Labelled photos from "dataset_split_split", an image-classification folder in Sergijus1981/mytechbot. The possible labels are: birki, prohodki, shpilki, zazemlenie.

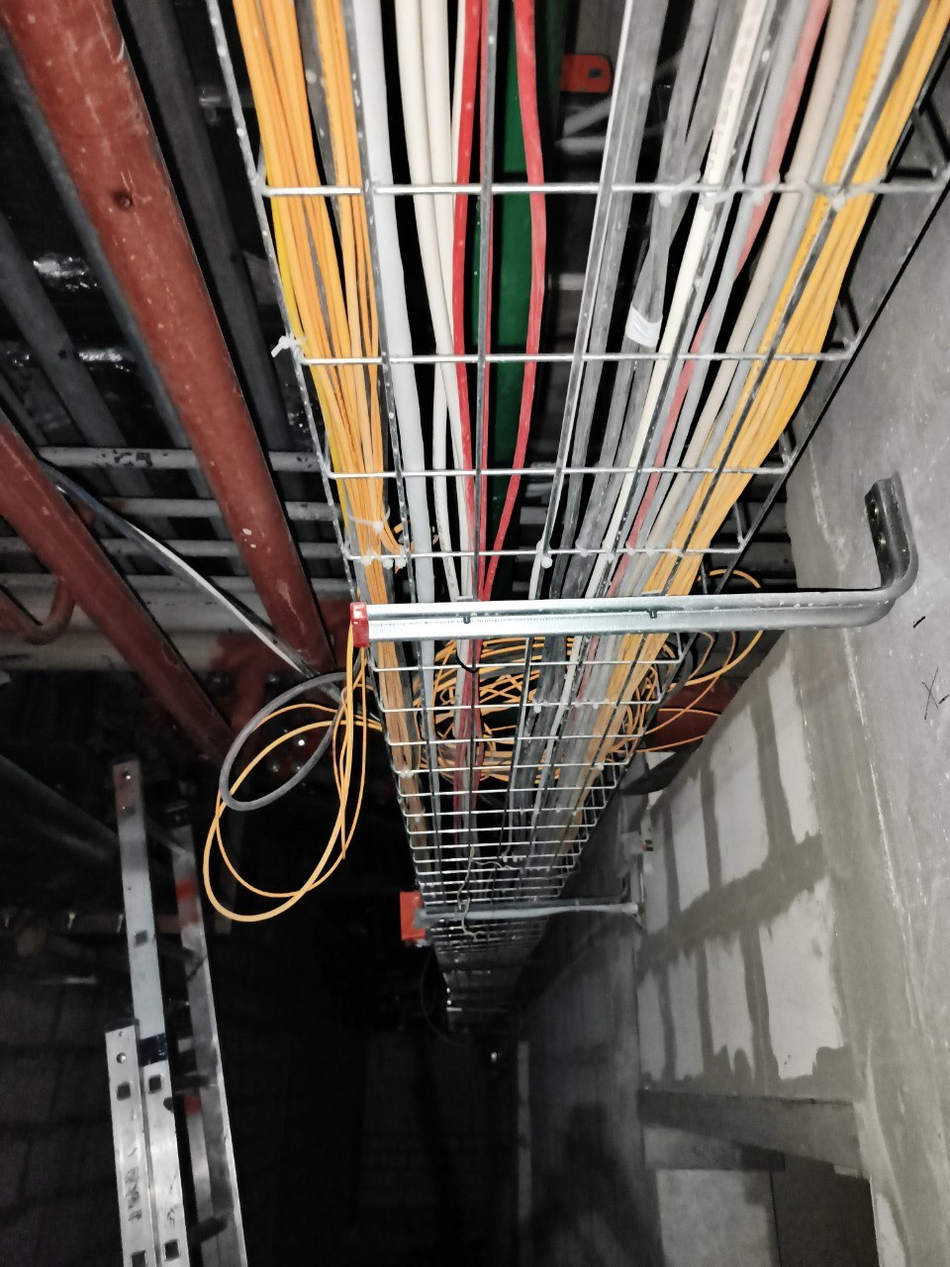
Label: zazemlenie

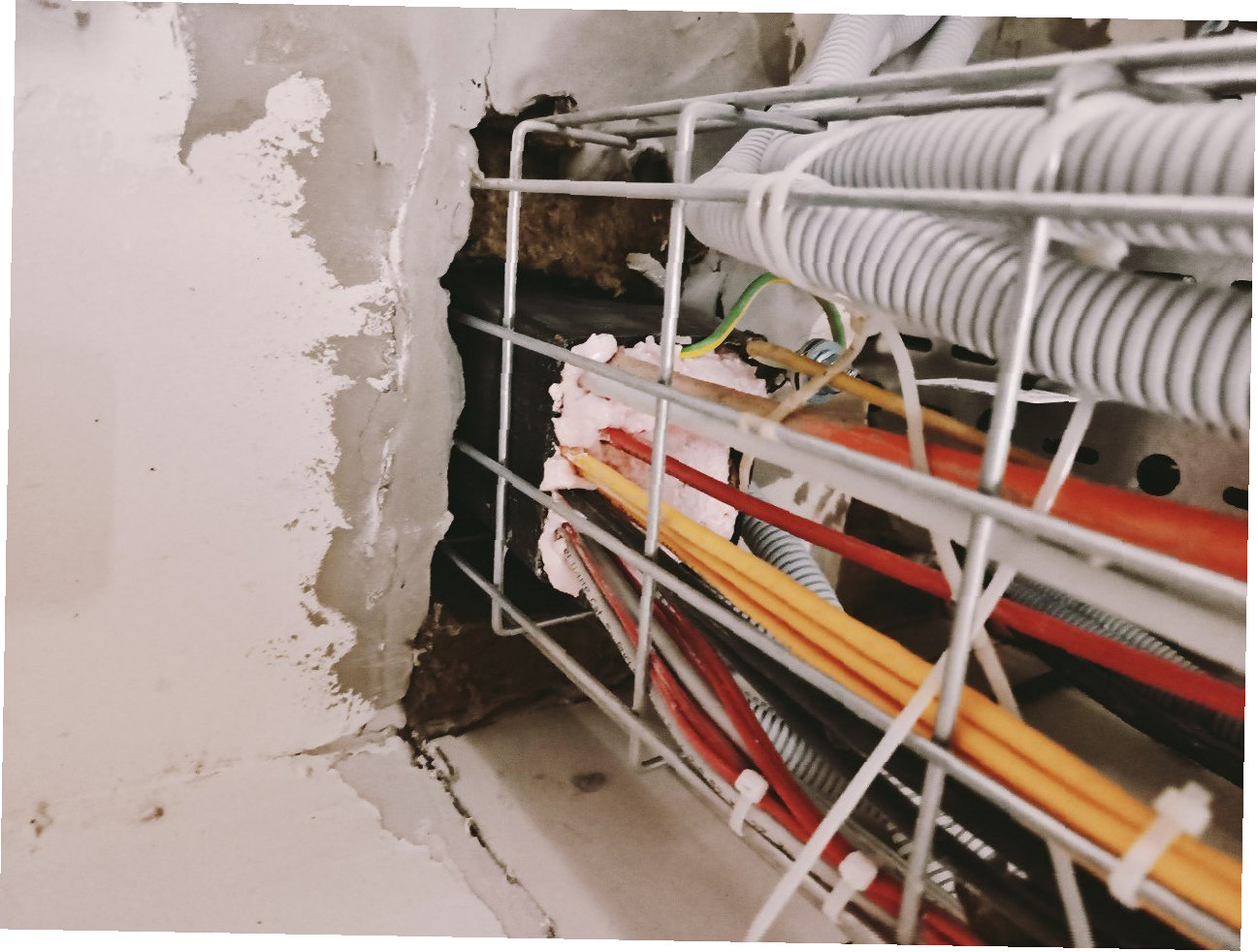
Label: prohodki

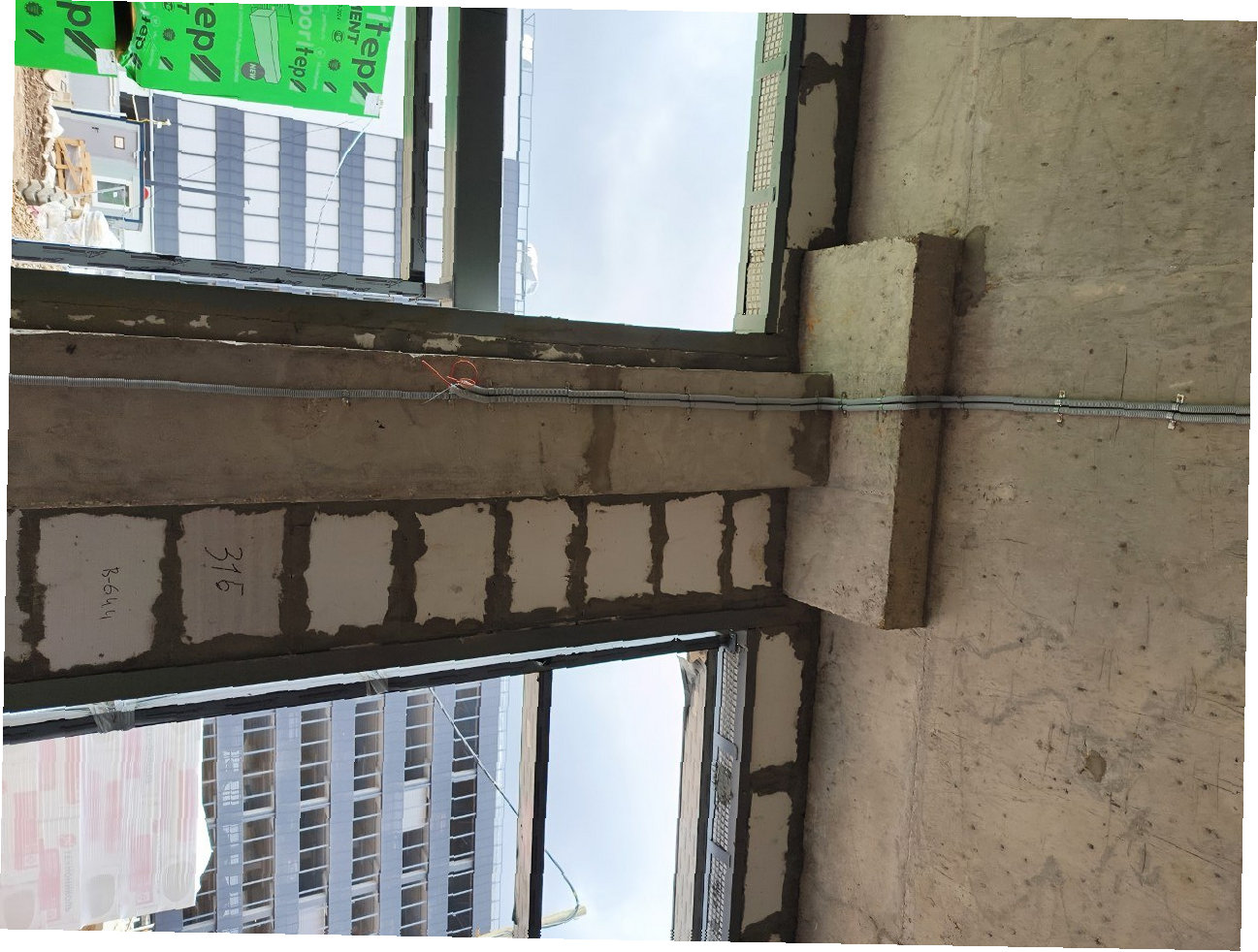
Label: birki

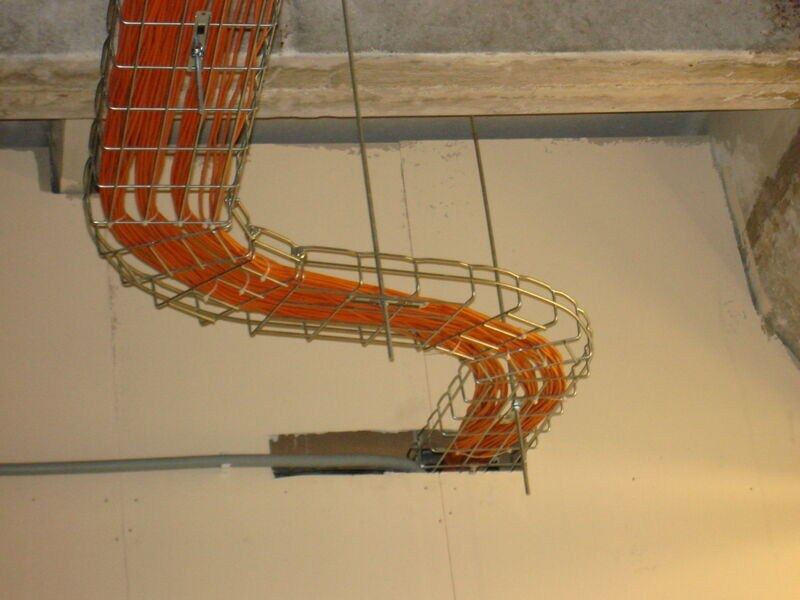
Label: shpilki

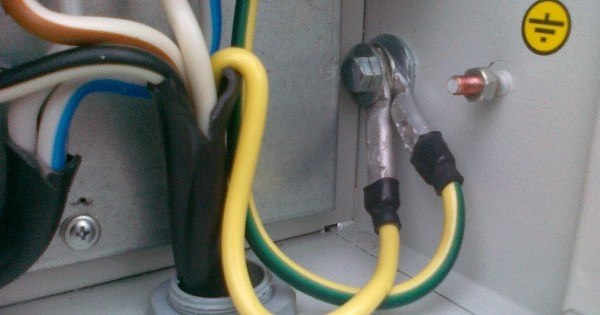
Label: zazemlenie

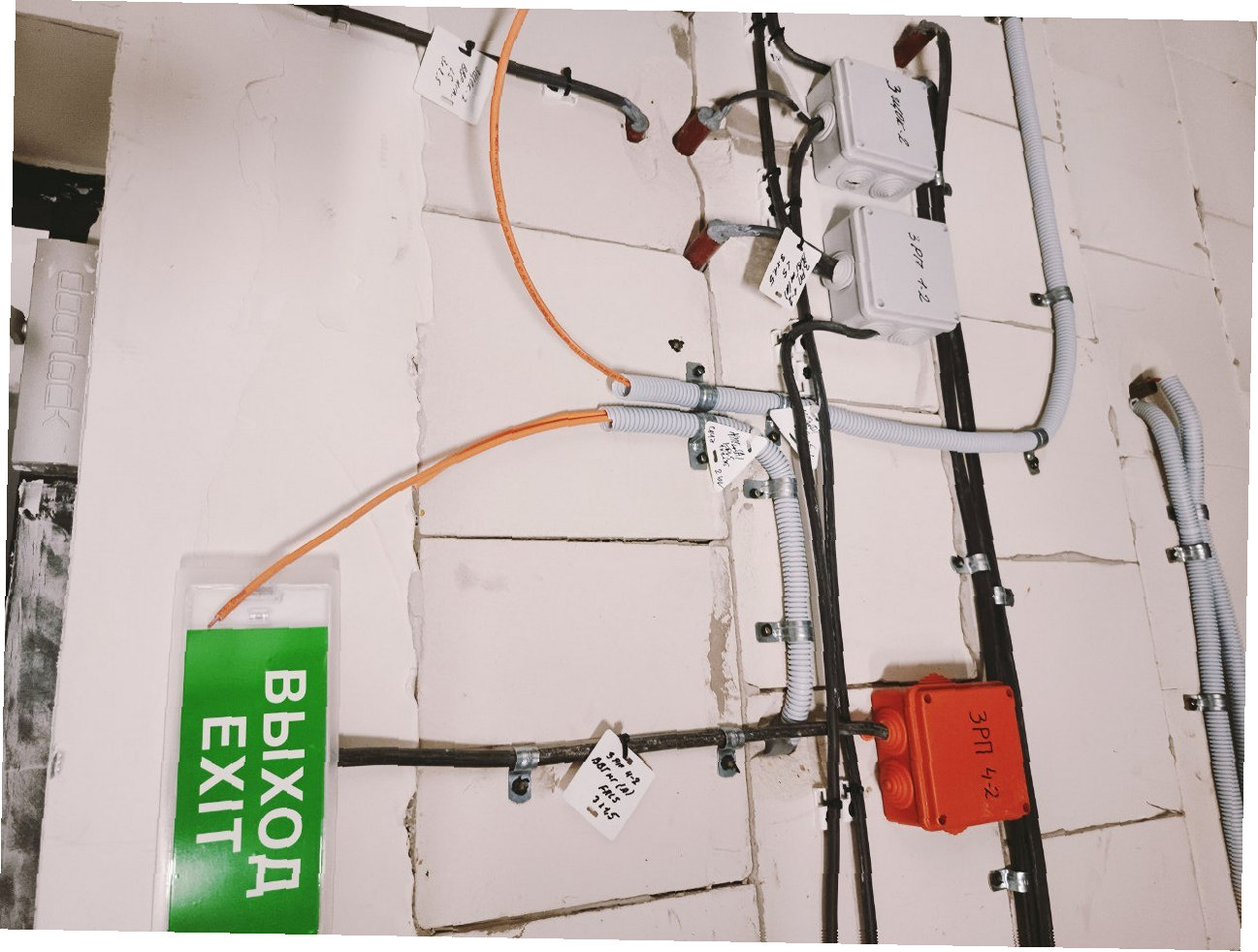
Label: prohodki
